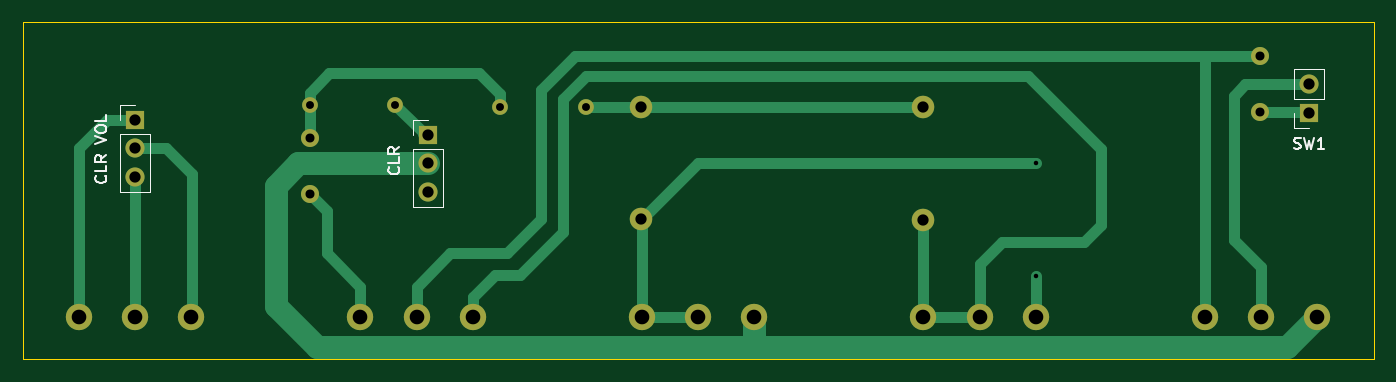
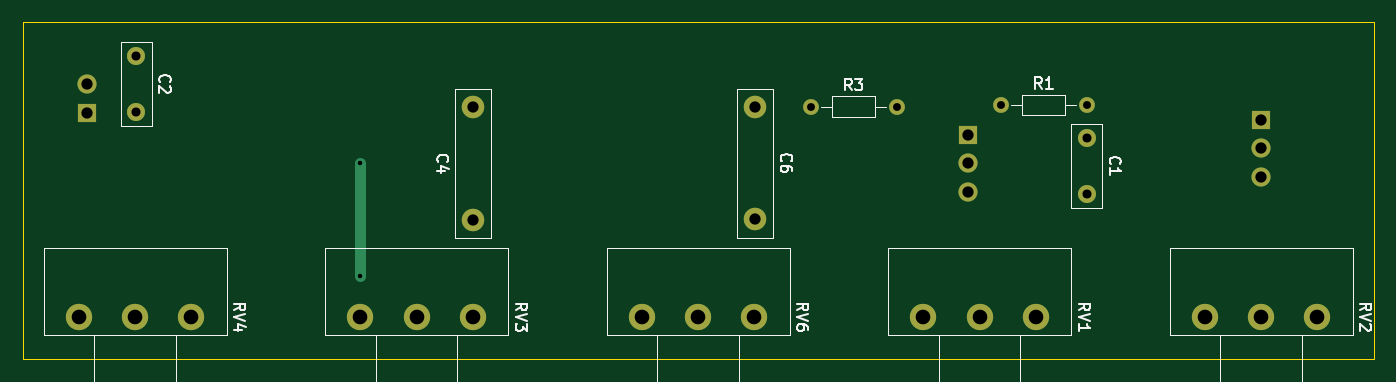
Circuit board: 11 layer files. Board 120.0 x 30.0 mm.
- bottom_copper: SRT-B_Cu.gbr (3429 bytes)
- bottom_mask: SRT-B_Mask.gbr (1861 bytes)
- paste: SRT-B_Paste.gbr (446 bytes)
- bottom_silk: SRT-B_Silkscreen.gbr (18515 bytes)
- outline: SRT-Edge_Cuts.gbr (606 bytes)
- top_copper: SRT-F_Cu.gbr (7355 bytes)
- top_mask: SRT-F_Mask.gbr (1861 bytes)
- paste: SRT-F_Paste.gbr (446 bytes)
- top_silk: SRT-F_Silkscreen.gbr (6885 bytes)
- drill: SRT-NPTH.drl (269 bytes)
- drill: SRT-PTH.drl (1221 bytes)

=== bottom_copper: SRT-B_Cu.gbr ===
%TF.GenerationSoftware,KiCad,Pcbnew,9.0.0*%
%TF.CreationDate,2025-04-19T09:25:30+05:00*%
%TF.ProjectId,SRT,5352542e-6b69-4636-9164-5f7063625858,rev?*%
%TF.SameCoordinates,Original*%
%TF.FileFunction,Copper,L2,Bot*%
%TF.FilePolarity,Positive*%
%FSLAX46Y46*%
G04 Gerber Fmt 4.6, Leading zero omitted, Abs format (unit mm)*
G04 Created by KiCad (PCBNEW 9.0.0) date 2025-04-19 09:25:30*
%MOMM*%
%LPD*%
G01*
G04 APERTURE LIST*
%TA.AperFunction,ComponentPad*%
%ADD10R,1.700000X1.700000*%
%TD*%
%TA.AperFunction,ComponentPad*%
%ADD11O,1.700000X1.700000*%
%TD*%
%TA.AperFunction,ComponentPad*%
%ADD12C,2.340000*%
%TD*%
%TA.AperFunction,ComponentPad*%
%ADD13C,2.000000*%
%TD*%
%TA.AperFunction,ComponentPad*%
%ADD14C,1.600000*%
%TD*%
%TA.AperFunction,ComponentPad*%
%ADD15C,1.400000*%
%TD*%
%TA.AperFunction,ComponentPad*%
%ADD16O,1.400000X1.400000*%
%TD*%
%TA.AperFunction,ViaPad*%
%ADD17C,0.800000*%
%TD*%
%TA.AperFunction,Conductor*%
%ADD18C,1.000000*%
%TD*%
G04 APERTURE END LIST*
D10*
%TO.P,SW1,1*%
%TO.N,Net-(C2-Pad2)*%
X618638852Y-494142559D03*
D11*
%TO.P,SW1,2*%
%TO.N,Net-(U1B-G)*%
X618638852Y-491602559D03*
%TD*%
D10*
%TO.P,CLR VOL,1*%
%TO.N,Net-(C3-Pad2)*%
X514388852Y-494745059D03*
D11*
%TO.P,CLR VOL,2*%
%TO.N,GND*%
X514388852Y-497285059D03*
%TO.P,CLR VOL,3*%
%TO.N,Net-(K2-Pad11)*%
X514388852Y-499825059D03*
%TD*%
D12*
%TO.P,RV6,1,1*%
%TO.N,GND*%
X569388852Y-512272559D03*
%TO.P,RV6,2,2*%
%TO.N,Net-(C6-Pad2)*%
X564388852Y-512272559D03*
%TO.P,RV6,3,3*%
X559388852Y-512272559D03*
%TD*%
D13*
%TO.P,C6,1*%
%TO.N,Net-(C4-Pad2)*%
X559333852Y-493592559D03*
%TO.P,C6,2*%
%TO.N,Net-(C6-Pad2)*%
X559333852Y-503592559D03*
%TD*%
D12*
%TO.P,RV3,1,1*%
%TO.N,Net-(C6-Pad2)*%
X594388852Y-512272559D03*
%TO.P,RV3,2,2*%
%TO.N,Net-(C4-Pad1)*%
X589388852Y-512272559D03*
%TO.P,RV3,3,3*%
X584388852Y-512272559D03*
%TD*%
D10*
%TO.P,CLR,1*%
%TO.N,Net-(C12-Pad2)*%
X540388852Y-496060059D03*
D11*
%TO.P,CLR,2*%
%TO.N,GND*%
X540388852Y-498600059D03*
%TO.P,CLR,3*%
%TO.N,Net-(U1A-G)*%
X540388852Y-501140059D03*
%TD*%
D12*
%TO.P,RV1,1,1*%
%TO.N,Net-(C4-Pad1)*%
X544388852Y-512272559D03*
%TO.P,RV1,2,2*%
%TO.N,Net-(C2-Pad1)*%
X539388852Y-512272559D03*
%TO.P,RV1,3,3*%
%TO.N,Net-(C1-Pad2)*%
X534388852Y-512272559D03*
%TD*%
D14*
%TO.P,C1,1*%
%TO.N,Net-(C1-Pad1)*%
X529888852Y-496335059D03*
%TO.P,C1,2*%
%TO.N,Net-(C1-Pad2)*%
X529888852Y-501335059D03*
%TD*%
D15*
%TO.P,R3,1*%
%TO.N,Net-(C4-Pad2)*%
X554388852Y-493585059D03*
D16*
%TO.P,R3,2*%
%TO.N,Net-(C1-Pad1)*%
X546768852Y-493585059D03*
%TD*%
D12*
%TO.P,RV2,1,1*%
%TO.N,GND*%
X519388852Y-512272559D03*
%TO.P,RV2,2,2*%
%TO.N,Net-(K2-Pad11)*%
X514388852Y-512272559D03*
%TO.P,RV2,3,3*%
%TO.N,Net-(C3-Pad2)*%
X509388852Y-512272559D03*
%TD*%
%TO.P,RV4,1,1*%
%TO.N,GND*%
X619388852Y-512272559D03*
%TO.P,RV4,2,2*%
%TO.N,Net-(U1B-G)*%
X614388852Y-512272559D03*
%TO.P,RV4,3,3*%
%TO.N,Net-(C2-Pad1)*%
X609388852Y-512272559D03*
%TD*%
D15*
%TO.P,R1,1*%
%TO.N,Net-(C12-Pad2)*%
X537498852Y-493435059D03*
D16*
%TO.P,R1,2*%
%TO.N,Net-(C1-Pad1)*%
X529878852Y-493435059D03*
%TD*%
D13*
%TO.P,C4,1*%
%TO.N,Net-(C4-Pad1)*%
X584358852Y-503642559D03*
%TO.P,C4,2*%
%TO.N,Net-(C4-Pad2)*%
X584358852Y-493642559D03*
%TD*%
D14*
%TO.P,C2,1*%
%TO.N,Net-(C2-Pad1)*%
X614283852Y-489067559D03*
%TO.P,C2,2*%
%TO.N,Net-(C2-Pad2)*%
X614283852Y-494067559D03*
%TD*%
D17*
%TO.N,Net-(C6-Pad2)*%
X594388852Y-508585059D03*
X594388852Y-498585059D03*
%TD*%
D18*
%TO.N,Net-(C6-Pad2)*%
X594388852Y-508585059D02*
X594388852Y-498585059D01*
%TD*%
M02*

=== bottom_mask: SRT-B_Mask.gbr ===
%TF.GenerationSoftware,KiCad,Pcbnew,9.0.0*%
%TF.CreationDate,2025-04-19T09:25:30+05:00*%
%TF.ProjectId,SRT,5352542e-6b69-4636-9164-5f7063625858,rev?*%
%TF.SameCoordinates,Original*%
%TF.FileFunction,Soldermask,Bot*%
%TF.FilePolarity,Negative*%
%FSLAX46Y46*%
G04 Gerber Fmt 4.6, Leading zero omitted, Abs format (unit mm)*
G04 Created by KiCad (PCBNEW 9.0.0) date 2025-04-19 09:25:30*
%MOMM*%
%LPD*%
G01*
G04 APERTURE LIST*
%ADD10R,1.700000X1.700000*%
%ADD11O,1.700000X1.700000*%
%ADD12C,2.340000*%
%ADD13C,2.000000*%
%ADD14C,1.600000*%
%ADD15C,1.400000*%
%ADD16O,1.400000X1.400000*%
G04 APERTURE END LIST*
D10*
%TO.C,SW1*%
X618638852Y-494142559D03*
D11*
X618638852Y-491602559D03*
%TD*%
D10*
%TO.C,CLR VOL*%
X514388852Y-494745059D03*
D11*
X514388852Y-497285059D03*
X514388852Y-499825059D03*
%TD*%
D12*
%TO.C,RV6*%
X569388852Y-512272559D03*
X564388852Y-512272559D03*
X559388852Y-512272559D03*
%TD*%
D13*
%TO.C,C6*%
X559333852Y-493592559D03*
X559333852Y-503592559D03*
%TD*%
D12*
%TO.C,RV3*%
X594388852Y-512272559D03*
X589388852Y-512272559D03*
X584388852Y-512272559D03*
%TD*%
D10*
%TO.C,CLR*%
X540388852Y-496060059D03*
D11*
X540388852Y-498600059D03*
X540388852Y-501140059D03*
%TD*%
D12*
%TO.C,RV1*%
X544388852Y-512272559D03*
X539388852Y-512272559D03*
X534388852Y-512272559D03*
%TD*%
D14*
%TO.C,C1*%
X529888852Y-496335059D03*
X529888852Y-501335059D03*
%TD*%
D15*
%TO.C,R3*%
X554388852Y-493585059D03*
D16*
X546768852Y-493585059D03*
%TD*%
D12*
%TO.C,RV2*%
X519388852Y-512272559D03*
X514388852Y-512272559D03*
X509388852Y-512272559D03*
%TD*%
%TO.C,RV4*%
X619388852Y-512272559D03*
X614388852Y-512272559D03*
X609388852Y-512272559D03*
%TD*%
D15*
%TO.C,R1*%
X537498852Y-493435059D03*
D16*
X529878852Y-493435059D03*
%TD*%
D13*
%TO.C,C4*%
X584358852Y-503642559D03*
X584358852Y-493642559D03*
%TD*%
D14*
%TO.C,C2*%
X614283852Y-489067559D03*
X614283852Y-494067559D03*
%TD*%
M02*

=== paste: SRT-B_Paste.gbr ===
%TF.GenerationSoftware,KiCad,Pcbnew,9.0.0*%
%TF.CreationDate,2025-04-19T09:25:30+05:00*%
%TF.ProjectId,SRT,5352542e-6b69-4636-9164-5f7063625858,rev?*%
%TF.SameCoordinates,Original*%
%TF.FileFunction,Paste,Bot*%
%TF.FilePolarity,Positive*%
%FSLAX46Y46*%
G04 Gerber Fmt 4.6, Leading zero omitted, Abs format (unit mm)*
G04 Created by KiCad (PCBNEW 9.0.0) date 2025-04-19 09:25:30*
%MOMM*%
%LPD*%
G01*
G04 APERTURE LIST*
G04 APERTURE END LIST*
M02*

=== bottom_silk: SRT-B_Silkscreen.gbr (18515 bytes, source omitted) ===
=== outline: SRT-Edge_Cuts.gbr ===
%TF.GenerationSoftware,KiCad,Pcbnew,9.0.0*%
%TF.CreationDate,2025-04-19T09:25:30+05:00*%
%TF.ProjectId,SRT,5352542e-6b69-4636-9164-5f7063625858,rev?*%
%TF.SameCoordinates,Original*%
%TF.FileFunction,Profile,NP*%
%FSLAX46Y46*%
G04 Gerber Fmt 4.6, Leading zero omitted, Abs format (unit mm)*
G04 Created by KiCad (PCBNEW 9.0.0) date 2025-04-19 09:25:30*
%MOMM*%
%LPD*%
G01*
G04 APERTURE LIST*
%TA.AperFunction,Profile*%
%ADD10C,0.100000*%
%TD*%
G04 APERTURE END LIST*
D10*
X504388852Y-486022559D02*
X624388852Y-486022559D01*
X624388852Y-516022559D01*
X504388852Y-516022559D01*
X504388852Y-486022559D01*
M02*

=== top_copper: SRT-F_Cu.gbr (7355 bytes, source omitted) ===
=== top_mask: SRT-F_Mask.gbr ===
%TF.GenerationSoftware,KiCad,Pcbnew,9.0.0*%
%TF.CreationDate,2025-04-19T09:25:30+05:00*%
%TF.ProjectId,SRT,5352542e-6b69-4636-9164-5f7063625858,rev?*%
%TF.SameCoordinates,Original*%
%TF.FileFunction,Soldermask,Top*%
%TF.FilePolarity,Negative*%
%FSLAX46Y46*%
G04 Gerber Fmt 4.6, Leading zero omitted, Abs format (unit mm)*
G04 Created by KiCad (PCBNEW 9.0.0) date 2025-04-19 09:25:30*
%MOMM*%
%LPD*%
G01*
G04 APERTURE LIST*
%ADD10R,1.700000X1.700000*%
%ADD11O,1.700000X1.700000*%
%ADD12C,2.340000*%
%ADD13C,2.000000*%
%ADD14C,1.600000*%
%ADD15C,1.400000*%
%ADD16O,1.400000X1.400000*%
G04 APERTURE END LIST*
D10*
%TO.C,SW1*%
X618638852Y-494142559D03*
D11*
X618638852Y-491602559D03*
%TD*%
D10*
%TO.C,CLR VOL*%
X514388852Y-494745059D03*
D11*
X514388852Y-497285059D03*
X514388852Y-499825059D03*
%TD*%
D12*
%TO.C,RV6*%
X569388852Y-512272559D03*
X564388852Y-512272559D03*
X559388852Y-512272559D03*
%TD*%
D13*
%TO.C,C6*%
X559333852Y-493592559D03*
X559333852Y-503592559D03*
%TD*%
D12*
%TO.C,RV3*%
X594388852Y-512272559D03*
X589388852Y-512272559D03*
X584388852Y-512272559D03*
%TD*%
D10*
%TO.C,CLR*%
X540388852Y-496060059D03*
D11*
X540388852Y-498600059D03*
X540388852Y-501140059D03*
%TD*%
D12*
%TO.C,RV1*%
X544388852Y-512272559D03*
X539388852Y-512272559D03*
X534388852Y-512272559D03*
%TD*%
D14*
%TO.C,C1*%
X529888852Y-496335059D03*
X529888852Y-501335059D03*
%TD*%
D15*
%TO.C,R3*%
X554388852Y-493585059D03*
D16*
X546768852Y-493585059D03*
%TD*%
D12*
%TO.C,RV2*%
X519388852Y-512272559D03*
X514388852Y-512272559D03*
X509388852Y-512272559D03*
%TD*%
%TO.C,RV4*%
X619388852Y-512272559D03*
X614388852Y-512272559D03*
X609388852Y-512272559D03*
%TD*%
D15*
%TO.C,R1*%
X537498852Y-493435059D03*
D16*
X529878852Y-493435059D03*
%TD*%
D13*
%TO.C,C4*%
X584358852Y-503642559D03*
X584358852Y-493642559D03*
%TD*%
D14*
%TO.C,C2*%
X614283852Y-489067559D03*
X614283852Y-494067559D03*
%TD*%
M02*

=== paste: SRT-F_Paste.gbr ===
%TF.GenerationSoftware,KiCad,Pcbnew,9.0.0*%
%TF.CreationDate,2025-04-19T09:25:30+05:00*%
%TF.ProjectId,SRT,5352542e-6b69-4636-9164-5f7063625858,rev?*%
%TF.SameCoordinates,Original*%
%TF.FileFunction,Paste,Top*%
%TF.FilePolarity,Positive*%
%FSLAX46Y46*%
G04 Gerber Fmt 4.6, Leading zero omitted, Abs format (unit mm)*
G04 Created by KiCad (PCBNEW 9.0.0) date 2025-04-19 09:25:30*
%MOMM*%
%LPD*%
G01*
G04 APERTURE LIST*
G04 APERTURE END LIST*
M02*

=== top_silk: SRT-F_Silkscreen.gbr ===
%TF.GenerationSoftware,KiCad,Pcbnew,9.0.0*%
%TF.CreationDate,2025-04-19T09:25:30+05:00*%
%TF.ProjectId,SRT,5352542e-6b69-4636-9164-5f7063625858,rev?*%
%TF.SameCoordinates,Original*%
%TF.FileFunction,Legend,Top*%
%TF.FilePolarity,Positive*%
%FSLAX46Y46*%
G04 Gerber Fmt 4.6, Leading zero omitted, Abs format (unit mm)*
G04 Created by KiCad (PCBNEW 9.0.0) date 2025-04-19 09:25:30*
%MOMM*%
%LPD*%
G01*
G04 APERTURE LIST*
%ADD10C,0.150000*%
%ADD11C,0.120000*%
G04 APERTURE END LIST*
D10*
X617320519Y-497279759D02*
X617463376Y-497327378D01*
X617463376Y-497327378D02*
X617701471Y-497327378D01*
X617701471Y-497327378D02*
X617796709Y-497279759D01*
X617796709Y-497279759D02*
X617844328Y-497232139D01*
X617844328Y-497232139D02*
X617891947Y-497136901D01*
X617891947Y-497136901D02*
X617891947Y-497041663D01*
X617891947Y-497041663D02*
X617844328Y-496946425D01*
X617844328Y-496946425D02*
X617796709Y-496898806D01*
X617796709Y-496898806D02*
X617701471Y-496851187D01*
X617701471Y-496851187D02*
X617510995Y-496803568D01*
X617510995Y-496803568D02*
X617415757Y-496755949D01*
X617415757Y-496755949D02*
X617368138Y-496708330D01*
X617368138Y-496708330D02*
X617320519Y-496613092D01*
X617320519Y-496613092D02*
X617320519Y-496517854D01*
X617320519Y-496517854D02*
X617368138Y-496422616D01*
X617368138Y-496422616D02*
X617415757Y-496374997D01*
X617415757Y-496374997D02*
X617510995Y-496327378D01*
X617510995Y-496327378D02*
X617749090Y-496327378D01*
X617749090Y-496327378D02*
X617891947Y-496374997D01*
X618225281Y-496327378D02*
X618463376Y-497327378D01*
X618463376Y-497327378D02*
X618653852Y-496613092D01*
X618653852Y-496613092D02*
X618844328Y-497327378D01*
X618844328Y-497327378D02*
X619082424Y-496327378D01*
X619987185Y-497327378D02*
X619415757Y-497327378D01*
X619701471Y-497327378D02*
X619701471Y-496327378D01*
X619701471Y-496327378D02*
X619606233Y-496470235D01*
X619606233Y-496470235D02*
X619510995Y-496565473D01*
X619510995Y-496565473D02*
X619415757Y-496613092D01*
X511748432Y-499718392D02*
X511796052Y-499766011D01*
X511796052Y-499766011D02*
X511843671Y-499908868D01*
X511843671Y-499908868D02*
X511843671Y-500004106D01*
X511843671Y-500004106D02*
X511796052Y-500146963D01*
X511796052Y-500146963D02*
X511700813Y-500242201D01*
X511700813Y-500242201D02*
X511605575Y-500289820D01*
X511605575Y-500289820D02*
X511415099Y-500337439D01*
X511415099Y-500337439D02*
X511272242Y-500337439D01*
X511272242Y-500337439D02*
X511081766Y-500289820D01*
X511081766Y-500289820D02*
X510986528Y-500242201D01*
X510986528Y-500242201D02*
X510891290Y-500146963D01*
X510891290Y-500146963D02*
X510843671Y-500004106D01*
X510843671Y-500004106D02*
X510843671Y-499908868D01*
X510843671Y-499908868D02*
X510891290Y-499766011D01*
X510891290Y-499766011D02*
X510938909Y-499718392D01*
X511843671Y-498813630D02*
X511843671Y-499289820D01*
X511843671Y-499289820D02*
X510843671Y-499289820D01*
X511843671Y-497908868D02*
X511367480Y-498242201D01*
X511843671Y-498480296D02*
X510843671Y-498480296D01*
X510843671Y-498480296D02*
X510843671Y-498099344D01*
X510843671Y-498099344D02*
X510891290Y-498004106D01*
X510891290Y-498004106D02*
X510938909Y-497956487D01*
X510938909Y-497956487D02*
X511034147Y-497908868D01*
X511034147Y-497908868D02*
X511177004Y-497908868D01*
X511177004Y-497908868D02*
X511272242Y-497956487D01*
X511272242Y-497956487D02*
X511319861Y-498004106D01*
X511319861Y-498004106D02*
X511367480Y-498099344D01*
X511367480Y-498099344D02*
X511367480Y-498480296D01*
X510843671Y-496861248D02*
X511843671Y-496527915D01*
X511843671Y-496527915D02*
X510843671Y-496194582D01*
X510843671Y-495670772D02*
X510843671Y-495480296D01*
X510843671Y-495480296D02*
X510891290Y-495385058D01*
X510891290Y-495385058D02*
X510986528Y-495289820D01*
X510986528Y-495289820D02*
X511177004Y-495242201D01*
X511177004Y-495242201D02*
X511510337Y-495242201D01*
X511510337Y-495242201D02*
X511700813Y-495289820D01*
X511700813Y-495289820D02*
X511796052Y-495385058D01*
X511796052Y-495385058D02*
X511843671Y-495480296D01*
X511843671Y-495480296D02*
X511843671Y-495670772D01*
X511843671Y-495670772D02*
X511796052Y-495766010D01*
X511796052Y-495766010D02*
X511700813Y-495861248D01*
X511700813Y-495861248D02*
X511510337Y-495908867D01*
X511510337Y-495908867D02*
X511177004Y-495908867D01*
X511177004Y-495908867D02*
X510986528Y-495861248D01*
X510986528Y-495861248D02*
X510891290Y-495766010D01*
X510891290Y-495766010D02*
X510843671Y-495670772D01*
X511843671Y-494337439D02*
X511843671Y-494813629D01*
X511843671Y-494813629D02*
X510843671Y-494813629D01*
X537748432Y-498980297D02*
X537796052Y-499027916D01*
X537796052Y-499027916D02*
X537843671Y-499170773D01*
X537843671Y-499170773D02*
X537843671Y-499266011D01*
X537843671Y-499266011D02*
X537796052Y-499408868D01*
X537796052Y-499408868D02*
X537700813Y-499504106D01*
X537700813Y-499504106D02*
X537605575Y-499551725D01*
X537605575Y-499551725D02*
X537415099Y-499599344D01*
X537415099Y-499599344D02*
X537272242Y-499599344D01*
X537272242Y-499599344D02*
X537081766Y-499551725D01*
X537081766Y-499551725D02*
X536986528Y-499504106D01*
X536986528Y-499504106D02*
X536891290Y-499408868D01*
X536891290Y-499408868D02*
X536843671Y-499266011D01*
X536843671Y-499266011D02*
X536843671Y-499170773D01*
X536843671Y-499170773D02*
X536891290Y-499027916D01*
X536891290Y-499027916D02*
X536938909Y-498980297D01*
X537843671Y-498075535D02*
X537843671Y-498551725D01*
X537843671Y-498551725D02*
X536843671Y-498551725D01*
X537843671Y-497170773D02*
X537367480Y-497504106D01*
X537843671Y-497742201D02*
X536843671Y-497742201D01*
X536843671Y-497742201D02*
X536843671Y-497361249D01*
X536843671Y-497361249D02*
X536891290Y-497266011D01*
X536891290Y-497266011D02*
X536938909Y-497218392D01*
X536938909Y-497218392D02*
X537034147Y-497170773D01*
X537034147Y-497170773D02*
X537177004Y-497170773D01*
X537177004Y-497170773D02*
X537272242Y-497218392D01*
X537272242Y-497218392D02*
X537319861Y-497266011D01*
X537319861Y-497266011D02*
X537367480Y-497361249D01*
X537367480Y-497361249D02*
X537367480Y-497742201D01*
D11*
%TO.C,SW1*%
X617308852Y-492872559D02*
X617308852Y-490272559D01*
X617308852Y-495472559D02*
X617308852Y-494142559D01*
X618638852Y-495472559D02*
X617308852Y-495472559D01*
X619968852Y-490272559D02*
X617308852Y-490272559D01*
X619968852Y-492872559D02*
X617308852Y-492872559D01*
X619968852Y-492872559D02*
X619968852Y-490272559D01*
%TO.C,CLR VOL*%
X513058852Y-493415059D02*
X514388852Y-493415059D01*
X513058852Y-494745059D02*
X513058852Y-493415059D01*
X513058852Y-496015059D02*
X513058852Y-501155059D01*
X513058852Y-496015059D02*
X515718852Y-496015059D01*
X513058852Y-501155059D02*
X515718852Y-501155059D01*
X515718852Y-496015059D02*
X515718852Y-501155059D01*
%TO.C,CLR*%
X539058852Y-494730059D02*
X540388852Y-494730059D01*
X539058852Y-496060059D02*
X539058852Y-494730059D01*
X539058852Y-497330059D02*
X539058852Y-502470059D01*
X539058852Y-497330059D02*
X541718852Y-497330059D01*
X539058852Y-502470059D02*
X541718852Y-502470059D01*
X541718852Y-497330059D02*
X541718852Y-502470059D01*
%TD*%
M02*

=== drill: SRT-NPTH.drl ===
M48
; DRILL file {KiCad 9.0.0} date 2025-04-19T09:25:32+0500
; FORMAT={-:-/ absolute / metric / decimal}
; #@! TF.CreationDate,2025-04-19T09:25:32+05:00
; #@! TF.GenerationSoftware,Kicad,Pcbnew,9.0.0
; #@! TF.FileFunction,NonPlated,1,2,NPTH
FMAT,2
METRIC
%
G90
G05
M30

=== drill: SRT-PTH.drl ===
M48
; DRILL file {KiCad 9.0.0} date 2025-04-19T09:25:32+0500
; FORMAT={-:-/ absolute / metric / decimal}
; #@! TF.CreationDate,2025-04-19T09:25:32+05:00
; #@! TF.GenerationSoftware,Kicad,Pcbnew,9.0.0
; #@! TF.FileFunction,Plated,1,2,PTH
FMAT,2
METRIC
; #@! TA.AperFunction,Plated,PTH,ViaDrill
T1C0.400
; #@! TA.AperFunction,Plated,PTH,ComponentDrill
T2C0.700
; #@! TA.AperFunction,Plated,PTH,ComponentDrill
T3C0.800
; #@! TA.AperFunction,Plated,PTH,ComponentDrill
T4C1.000
; #@! TA.AperFunction,Plated,PTH,ComponentDrill
T5C1.300
%
G90
G05
T1
X594.389Y-498.585
X594.389Y-508.585
T2
X529.879Y-493.435
X537.499Y-493.435
X546.769Y-493.585
X554.389Y-493.585
T3
X529.889Y-496.335
X529.889Y-501.335
X614.284Y-489.068
X614.284Y-494.068
T4
X514.389Y-494.745
X514.389Y-497.285
X514.389Y-499.825
X540.389Y-496.06
X540.389Y-498.6
X540.389Y-501.14
X559.334Y-493.593
X559.334Y-503.593
X584.359Y-493.643
X584.359Y-503.643
X618.639Y-491.603
X618.639Y-494.143
T5
X509.389Y-512.273
X514.389Y-512.273
X519.389Y-512.273
X534.389Y-512.273
X539.389Y-512.273
X544.389Y-512.273
X559.389Y-512.273
X564.389Y-512.273
X569.389Y-512.273
X584.389Y-512.273
X589.389Y-512.273
X594.389Y-512.273
X609.389Y-512.273
X614.389Y-512.273
X619.389Y-512.273
M30
